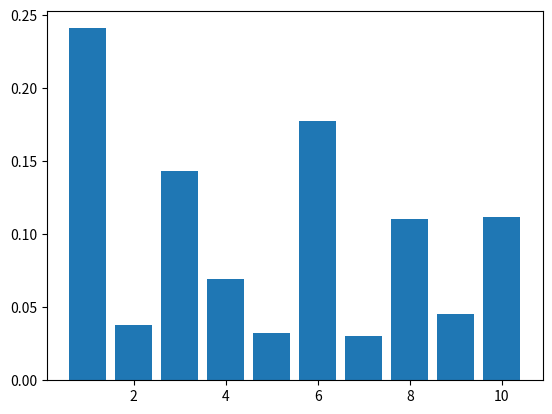

The matplotlib source for this figure:
import numpy as np
import matplotlib.pyplot as plt

n=10
epsilon=0.3
p=np.random.dirichlet(np.ones(n))*(1-epsilon)
p+=epsilon/n
plt.bar(np.arange(n)+1,p)
plt.show()